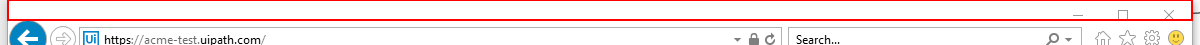
Task: Robotic Enterprise Framework
Workflow: CloseAllApplications

Step 1: Close Application 'Client Caption' on the element in window 'ACME System 1 - *' (iexplore.exe)
